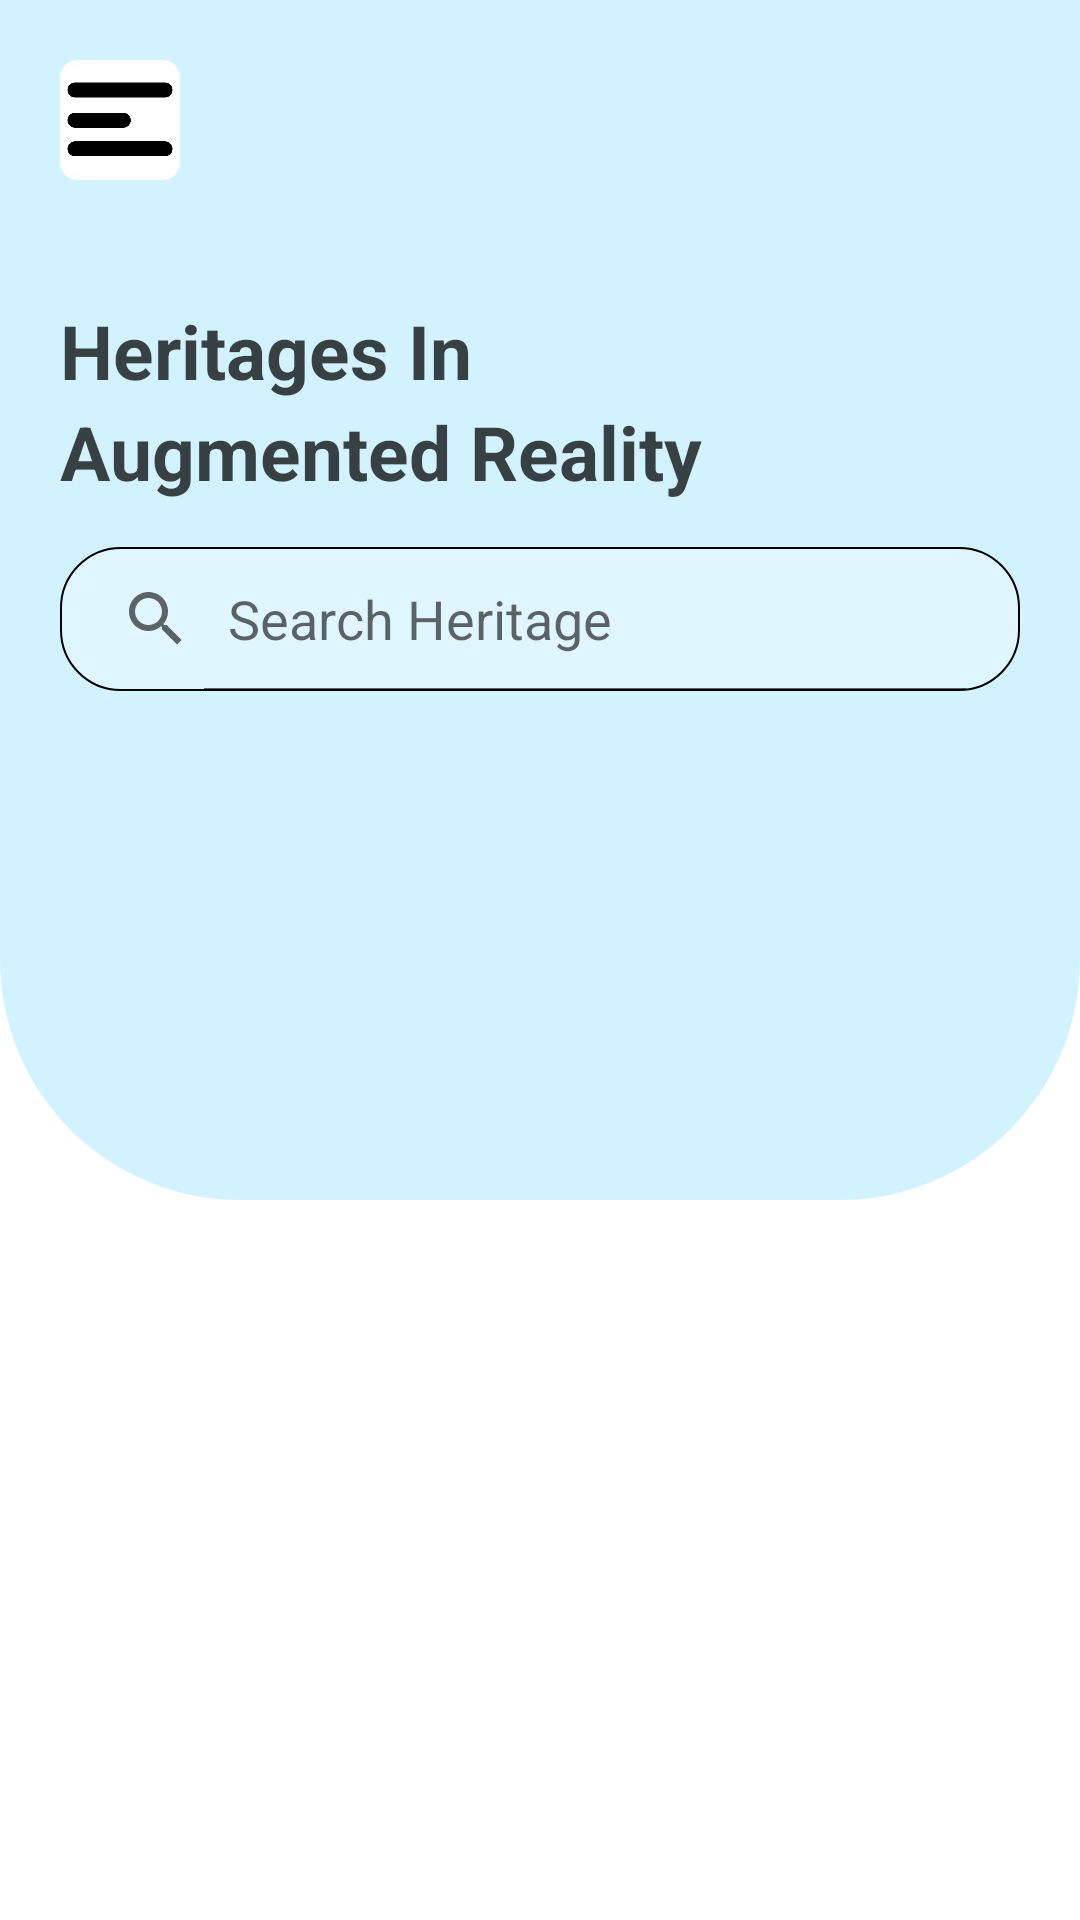

Layout XML and referenced resources for this Android screen:
<!-- AndroidManifest.xml: application theme Theme.ArTrial2 -->
<!-- res/layout/activity_home.xml -->
<?xml version="1.0" encoding="utf-8"?>
<RelativeLayout xmlns:android="http://schemas.android.com/apk/res/android"
    xmlns:app="http://schemas.android.com/apk/res-auto"
    xmlns:tools="http://schemas.android.com/tools"
    android:layout_width="match_parent"
    android:layout_height="match_parent"
    tools:context=".HomeActivity">

    <com.tuyenmonkey.mkloader.MKLoader
        android:id="@+id/homeLoader"
        android:layout_width="wrap_content"
        app:mk_type="Whirlpool"
        app:mk_color="#C600B7FF"
        android:layout_centerInParent="true"
        android:visibility="invisible"
        android:layout_height="wrap_content"/>

    <ImageView
        android:layout_width="match_parent"
        android:layout_height="400dp"
        android:src="@drawable/home_bg" />


    <ImageView
        android:id="@+id/homeNavigation"
        android:layout_width="40dp"
        android:layout_height="40dp"
        android:layout_marginStart="20dp"
        android:layout_marginTop="20dp"
        android:src="@drawable/navigation" />

    <ProgressBar
        android:id="@+id/homeProgressBar"
        android:layout_width="50dp"
        android:layout_height="50dp"
        android:layout_centerInParent="true"
        android:visibility="gone" />

    <TextView
        android:id="@+id/homeHeading"
        android:layout_width="wrap_content"
        android:layout_height="wrap_content"
        android:layout_marginStart="20dp"
        android:layout_marginTop="100dp"
        android:text="@string/heritages_in"
        android:textColor="@color/intro_desc"
        android:textSize="@dimen/home_heading"
        android:textStyle="bold" />

    <TextView
        android:id="@+id/homeHeading2"
        android:layout_width="wrap_content"
        android:layout_height="wrap_content"
        android:layout_below="@id/homeHeading"
        android:layout_marginStart="20dp"
        android:text="@string/augmented_reality"
        android:textColor="@color/intro_desc"
        android:textSize="@dimen/home_heading"
        android:textStyle="bold" />

    <SearchView
        android:id="@+id/homeSearchView"
        android:clickable="true"
        android:layout_width="match_parent"
        android:layout_height="wrap_content"
        android:layout_below="@id/homeHeading2"
        android:layout_marginStart="20dp"
        android:layout_marginTop="15dp"
        android:layout_marginEnd="20dp"
        android:layout_marginBottom="15dp"
        android:focusableInTouchMode="true"
        android:queryHint="Search Heritage"
        android:paddingEnd="10dp"
        android:background="@drawable/border"
        android:iconifiedByDefault="false"
        app:defaultQueryHint="Search Heritages"
        app:queryHint="Search Heritages"
        android:focusable="true"/>


    <androidx.recyclerview.widget.RecyclerView
        android:id="@+id/cardRecyclerView"
        android:layout_width="match_parent"
        android:layout_height="match_parent"
        android:layout_below="@id/homeSearchView"
        android:background="@drawable/recycler_bg"
        android:layout_marginStart="10dp"
        android:layout_marginEnd="10dp"
        android:layout_marginBottom="10dp"
        android:paddingStart="8dp"
        android:paddingEnd="8dp"
        android:paddingTop="9dp"
        android:paddingBottom="10dp"
        android:scrollbars="vertical" />


</RelativeLayout>
<!-- resources referenced by this layout -->
<resources>
  <color name="intro_desc">#BC000000</color>
  <dimen name="home_heading">25sp</dimen>
  <!-- drawable border (drawable) -->
  <?xml version="1.0" encoding="utf-8"?>
  <shape xmlns:android="http://schemas.android.com/apk/res/android"
      android:shape="rectangle">
      <stroke
          android:color="@color/black"
          android:width="0.5dp"/>
  
      <solid
          android:color="#4DFFFFFF"/>
      <corners
          android:radius="20dp"/>
  
  </shape>
  <!-- drawable home_bg (drawable-v24) -->
  <?xml version="1.0" encoding="utf-8"?>
  <shape xmlns:android="http://schemas.android.com/apk/res/android"
      android:shape="rectangle">
  
  
  
      <solid
          android:color="#2D00B7FF"/>
      <corners
          android:bottomLeftRadius="80dp"
          android:bottomRightRadius="80dp"/>
  
  </shape>
  <!-- drawable navigation: png bitmap (drawable, 21990 bytes) -->
  <!-- drawable recycler_bg (drawable-v24) -->
  <?xml version="1.0" encoding="utf-8"?>
  <shape xmlns:android="http://schemas.android.com/apk/res/android"
      android:shape="rectangle">
  
  
      <solid
          android:color="#00000000"/>
      <corners
          android:radius="30dp"/>
  
  </shape>
  <string name="augmented_reality">Augmented Reality</string>
  <string name="heritages_in">Heritages In</string>
  <style name="Theme.ArTrial2" parent="Theme.MaterialComponents.Light.NoActionBar">
          
          <item name="colorPrimary">@color/purple_500</item>
          <item name="colorPrimaryVariant">@color/teal_200</item>
          <item name="colorOnPrimary">@color/white</item>
          
          <item name="colorSecondary">@color/teal_200</item>
          <item name="colorSecondaryVariant">@color/teal_700</item>
          <item name="colorOnSecondary">@color/black</item>
          
          <item name="android:statusBarColor" tools:targetApi="l">?attr/colorPrimaryVariant</item>
          
      </style>
  <color name="black">#FF000000</color>
  <color name="purple_500">#00C5BE</color>
  <color name="teal_200">#FF03DAC5</color>
  <color name="white">#FFFFFFFF</color>
  <color name="teal_700">#FF018786</color>
</resources>
